Dataset: PharmaVision (GitHub, vashu-yadav/Pharmaguard-AI). Classes: defective, normal.

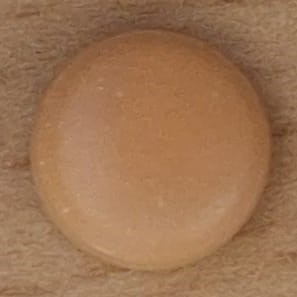
Label: normal

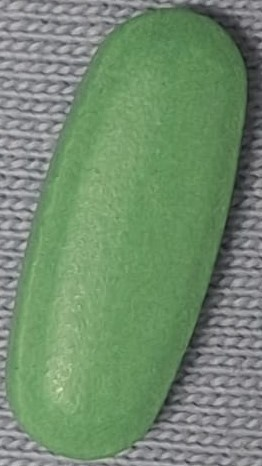
Label: normal

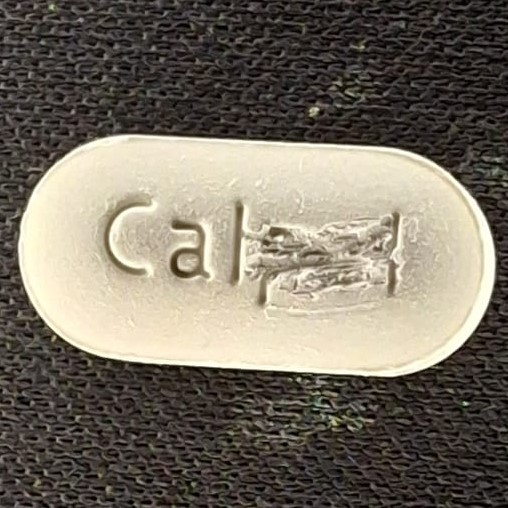
Label: defective

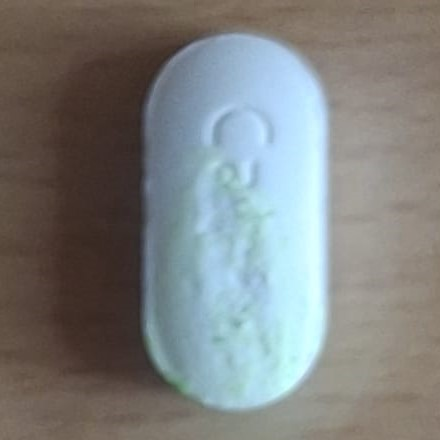
Label: defective

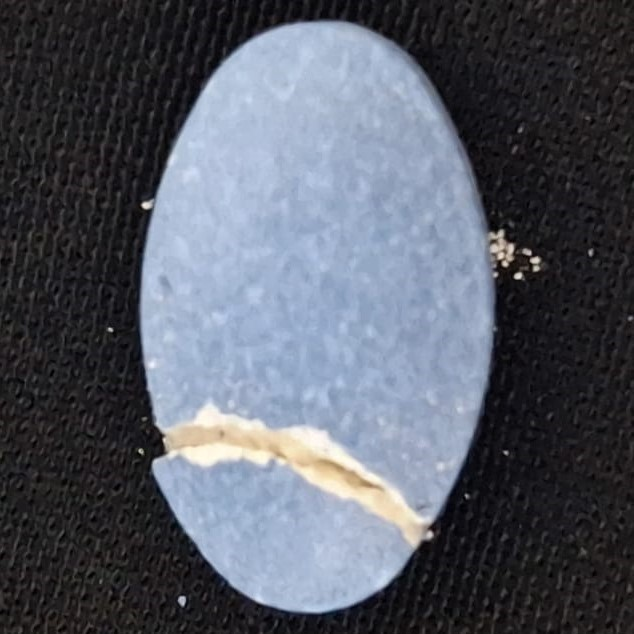
Label: defective

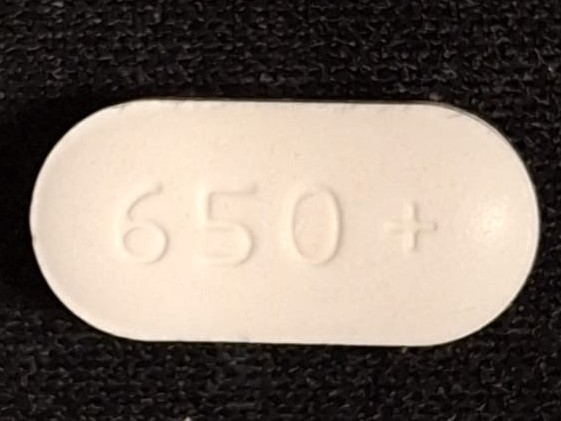
Label: normal
